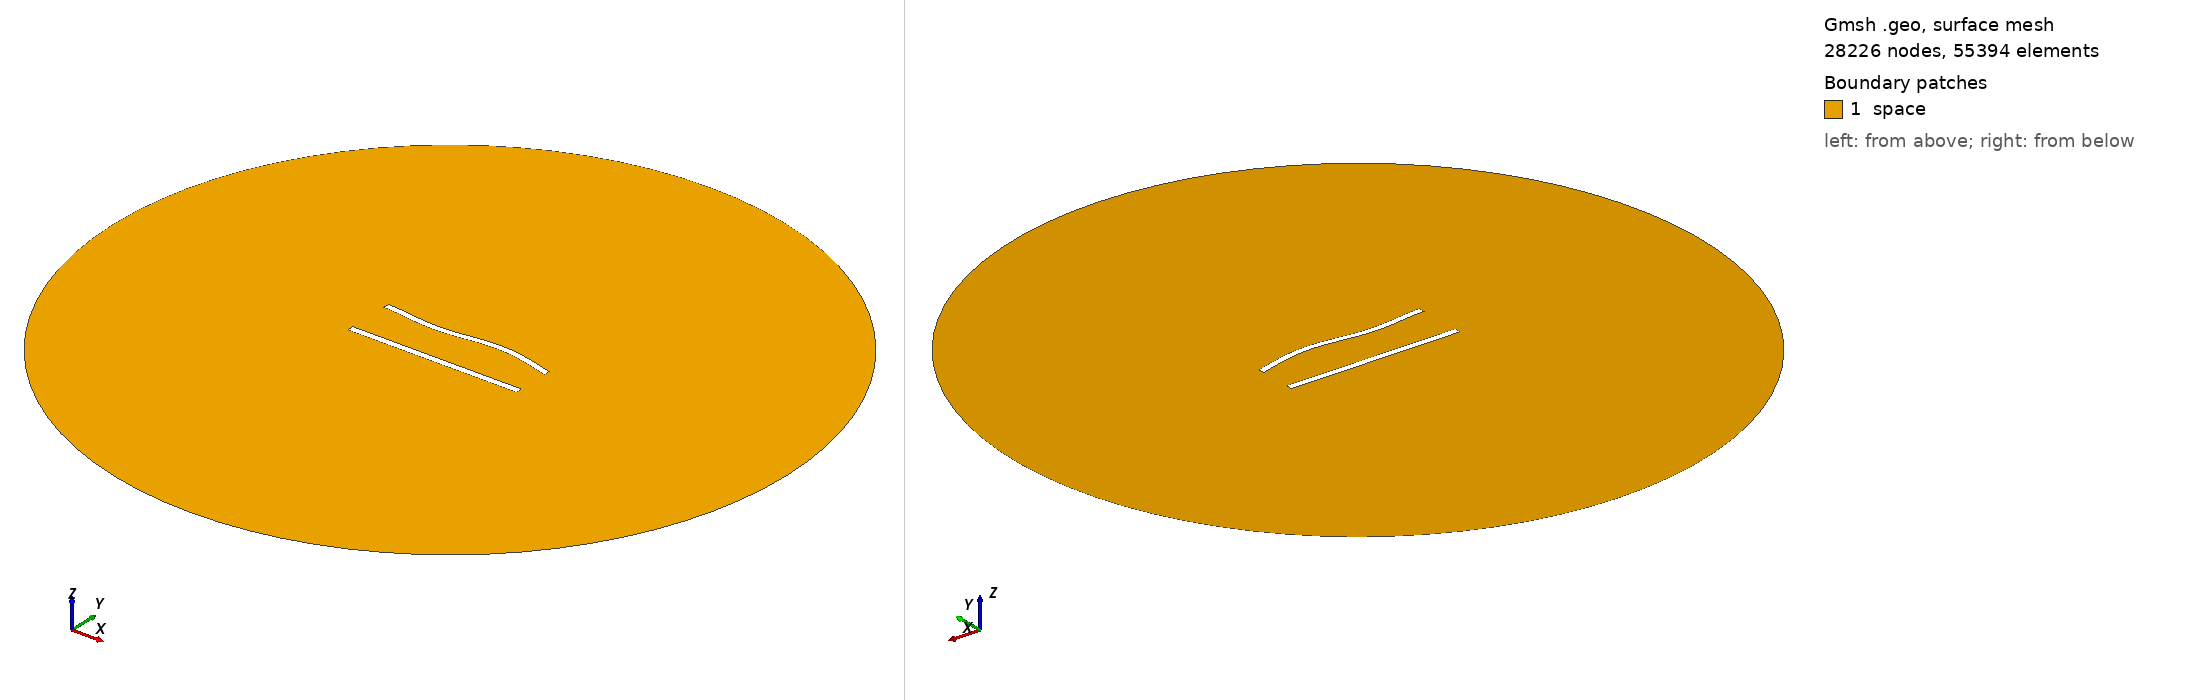

Gmsh geometry script, surface-meshed: 28226 nodes, 55394 surface elements. Boundary patches (legend numbers): 1 space. Left view from above one corner, right view from below the opposite corner. Legend entries are the model's physical surfaces. The drawing asked Gmsh for element sizes between 1% and 20% of the model's largest extent; the script's own settings can give other sizes.

=== 659.geo (drawn) ===
//---------------------------------------
// Geometry kernel
//---------------------------------------

SetFactory("OpenCASCADE");



//---------------------------------------
// Parameters of the geometry
//---------------------------------------

// Overetch of the upper plate
overetch = 0.125;

// Distance between the plates
distance = 27.5;

// Discretization over the x axis (for the deformation)
nx = 50; 

// Length of the plate
L = 100 - overetch; 

// Number of modes
n = 4; 

// 1st mode coefficient
coeff(1) = -1.5;
beta(1) = 0.596864 * 3.1415926535 / L;

// 2nd mode coefficient
coeff(2) = 0.0;
beta(2) = 1.49418 * 3.1415926535 / L;

// 3rd mode coefficient
coeff(3) = -1.5;
beta(3) = 2.50025 * 3.1415926535 / L;

// 4th mode coefficient
coeff(4) = 0.0;
beta(4) = 3.49999 * 3.1415926535 / L;



//---------------------------------------
// Upper plate (deformed rectangle)
//---------------------------------------

// Coordiantes of the upper plate
xmin = -50;
xmax = 50 - overetch;

// Height of the upper plate
yheight = 4 - 2 * overetch;

// Indexes of the points
UpperID[] = {};
LowerID[] = {};
LeftID[] = {};
RightID[] = {};

// Point index
p = 1;

// Horizontal edges
For i In {1:nx}
    x = xmin + (i-1)*(xmax - xmin)/(nx-1);

    y_bottom = distance / 2 + overetch;
    For j In {1:n}
        C = (Cosh(beta(j)*L) + Cos(beta(j)*L)) / (Sinh(beta(j)*L) + Sin(beta(j)*L));
        y_bottom  = y_bottom + coeff(j) * (Cosh(beta(j)*(x+50)) - Cos(beta(j)*(x+50)) - C * (Sinh(beta(j)*(x+50)) - Sin(beta(j)*(x+50))));
    EndFor

    y_top = y_bottom + yheight;

    Point(p) = {x, y_top, 0, 1.0};
    UpperID[i] = p;
    p = p + 1;

    Point(p) = {x, y_bottom, 0, 1.0};
    LowerID[i] = p;
    p = p + 1;
EndFor

// Create point lists
UpperPts[] = {}; LowerPts[] = {};
For i In {1:nx}
  UpperPts[] += {UpperID[i]};
  LowerPts[] += {LowerID[i]};
EndFor

// Build splines
Spline(1) = {UpperPts[]};
Spline(2) = {LowerPts[]};
Line(3) = {LowerPts[nx-1], UpperPts[nx-1]};
Line(4) = {LowerPts[0], UpperPts[0]};

// Build the plane surface
Curve Loop(1) = {2, 3, -1, -4};
Plane Surface(1) = {1};



//---------------------------------------
// Lower plate (rectangle)
//---------------------------------------

// Vertices
Point(1001) = {-50, -distance/2, 0, 1.0};
Point(1002) = { 50, -distance/2, 0, 1.0};
Point(1003) = { 50,  -distance/2 + 4, 0, 1.0};
Point(1004) = {-50,  -distance/2 + 4, 0, 1.0};

// Edges
Line(5) = {1001, 1002};
Line(6) = {1002, 1003};
Line(7) = {1003, 1004};
Line(8) = {1004, 1001};

// Plane surface
Line Loop(2) = {5, 6, 7, 8};
Plane Surface(2) = {2}; 



//---------------------------------------
// Outer (fictious) boundary
//---------------------------------------

// Points
Point(1005) = {0, 0, 0};       // Center
Point(1006) = {200, 0, 0};     // Start point
Point(1007) = {0, 200, 0};     // 90 degrees
Point(1008) = {-200, 0, 0};    // 180 degrees
Point(1009) = {0, -200, 0};    // 270 degrees

// Circle arcs (each needs start, center, end)
Circle(9) = {1006, 1005, 1007};
Circle(10) = {1007, 1005, 1008};
Circle(11) = {1008, 1005, 1009};
Circle(12) = {1009, 1005, 1006};

// Plane surface for the entire domain
Curve Loop(3) = {9, 10, 11, 12};
Surface(3) = {3};

// Subtract the plates from the whole domain to obtain the actual domain where we want to solve the equations
BooleanDifference{ Surface{3}; Delete; }{ Surface{1}; Surface{2}; Delete; }




//---------------------------------------
// Transfinite Lines/Curves
//---------------------------------------

// Set the number of points on the boundaries
r = 6;
d = 0.15;

// Plates
Transfinite Curve {1} = 50*r/4 Using Progression 1;
Transfinite Line {2} = 50*r Using Progression 1;
Transfinite Curve {3, 4} = 2*r Using Progression 1+d;
Transfinite Line {5} = 50*r/4 Using Progression 1;
Transfinite Line {7} = 50*r Using Progression 1;
Transfinite Line {6} = 2*r Using Progression 1-d;
Transfinite Line {8} = 2*r Using Progression 1+d;

// Outer boundary
Transfinite Line {9, 10, 11, 12} = 20 Using Progression 1;



//---------------------------------------
// Physical groups
//---------------------------------------                

// Physical curves (boundaries)
Physical Line("force_segment", 10) = {2};
Physical Line("upper_plate", 11) = {1, 3, 4};
Physical Line("lower_plate", 12) = {5, 6, 7, 8};
Physical Line("boundary", 20) = {9, 10, 11, 12};

// Physical Surfaces
Physical Surface("space", 30) = {3};



//---------------------------------------
// 6. Generate the Mesh
//---------------------------------------

// 2D mesh generation
Mesh 2;
